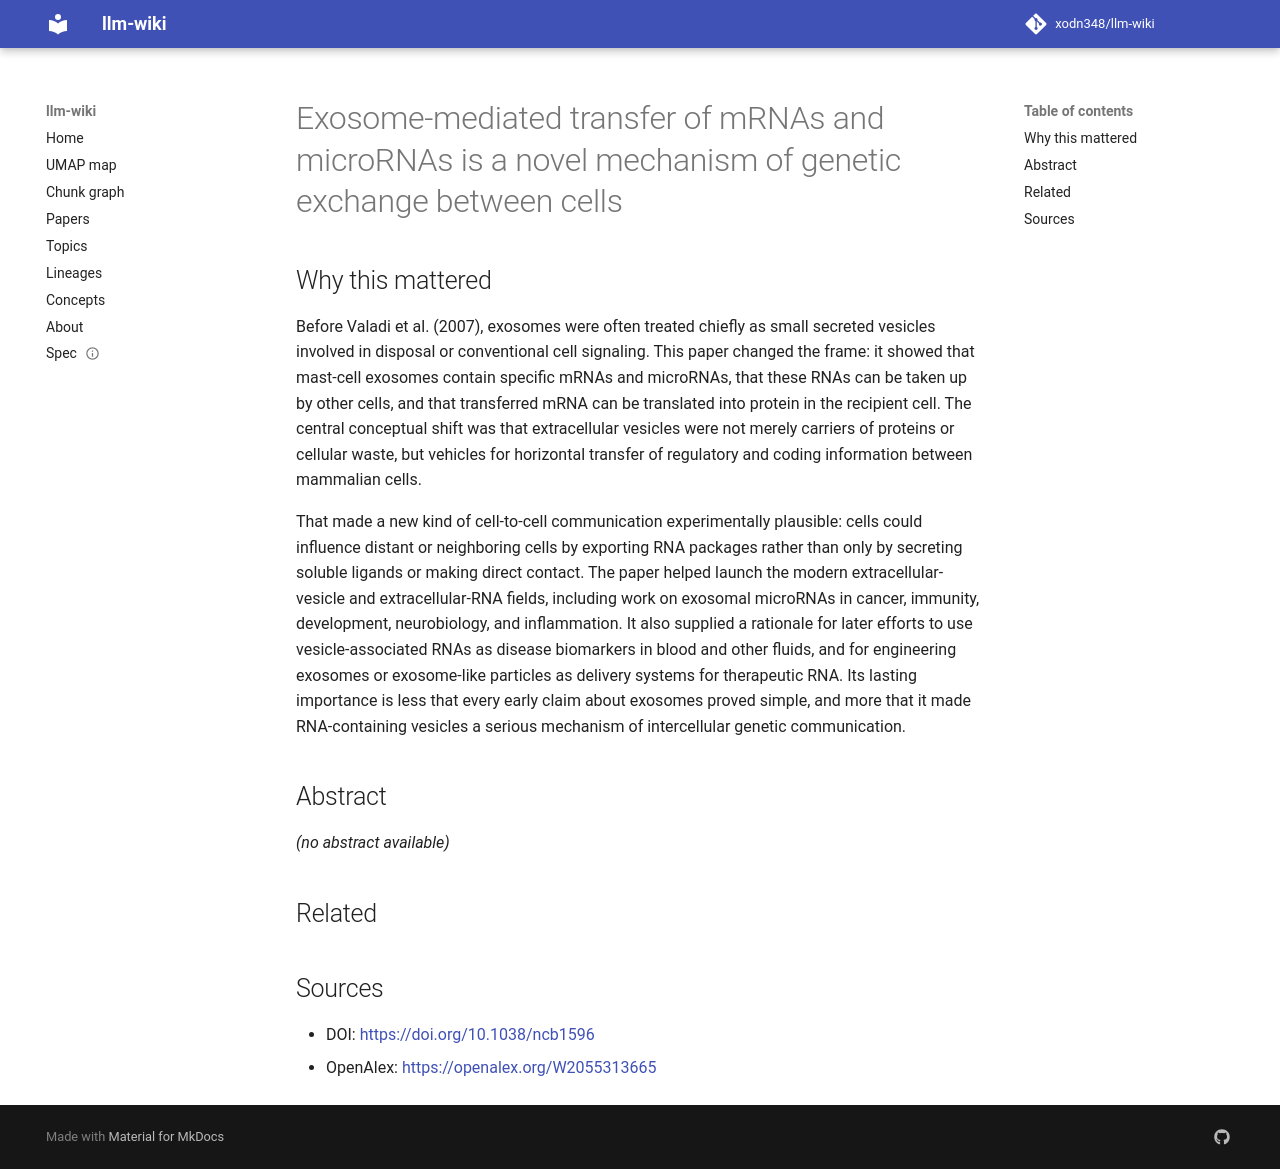

repository: xodn348/llm-wiki · page: paper/10_1038_ncb1596/index.html · generator: mkdocs

---
title: Exosome-mediated transfer of mRNAs and microRNAs is a novel mechanism of genetic
  exchange between cells
doi: 10.1038/ncb1596
openalex_id: https://openalex.org/W2055313665
year: 2007
venue: Nature Cell Biology
authors: Hadi Valadi, Karin M. Ekström, Apostolos Bossios, Margareta Sjöstrand, James
  J. Lee, Jan Lötvall
citations: 12780
fleming_tier: true
concepts:
- Microvesicles
- RNA
- Cell biology
- Exosome
- microRNA
- Biology
- Messenger RNA
- Endocytic cycle
- Mast cell
- Cell
---

# Exosome-mediated transfer of mRNAs and microRNAs is a novel mechanism of genetic exchange between cells

## Why this mattered

Before Valadi et al. (2007), exosomes were often treated chiefly as small secreted vesicles involved in disposal or conventional cell signaling. This paper changed the frame: it showed that mast-cell exosomes contain specific mRNAs and microRNAs, that these RNAs can be taken up by other cells, and that transferred mRNA can be translated into protein in the recipient cell. The central conceptual shift was that extracellular vesicles were not merely carriers of proteins or cellular waste, but vehicles for horizontal transfer of regulatory and coding information between mammalian cells.

That made a new kind of cell-to-cell communication experimentally plausible: cells could influence distant or neighboring cells by exporting RNA packages rather than only by secreting soluble ligands or making direct contact. The paper helped launch the modern extracellular-vesicle and extracellular-RNA fields, including work on exosomal microRNAs in cancer, immunity, development, neurobiology, and inflammation. It also supplied a rationale for later efforts to use vesicle-associated RNAs as disease biomarkers in blood and other fluids, and for engineering exosomes or exosome-like particles as delivery systems for therapeutic RNA. Its lasting importance is less that every early claim about exosomes proved simple, and more that it made RNA-containing vesicles a serious mechanism of intercellular genetic communication.

## Abstract

_(no abstract available)_


## Related



## Sources

- DOI: [https://doi.org/10.1038/ncb1596](https://doi.org/10.1038/ncb1596)
- OpenAlex: [https://openalex.org/W2055313665](https://openalex.org/W2055313665)
